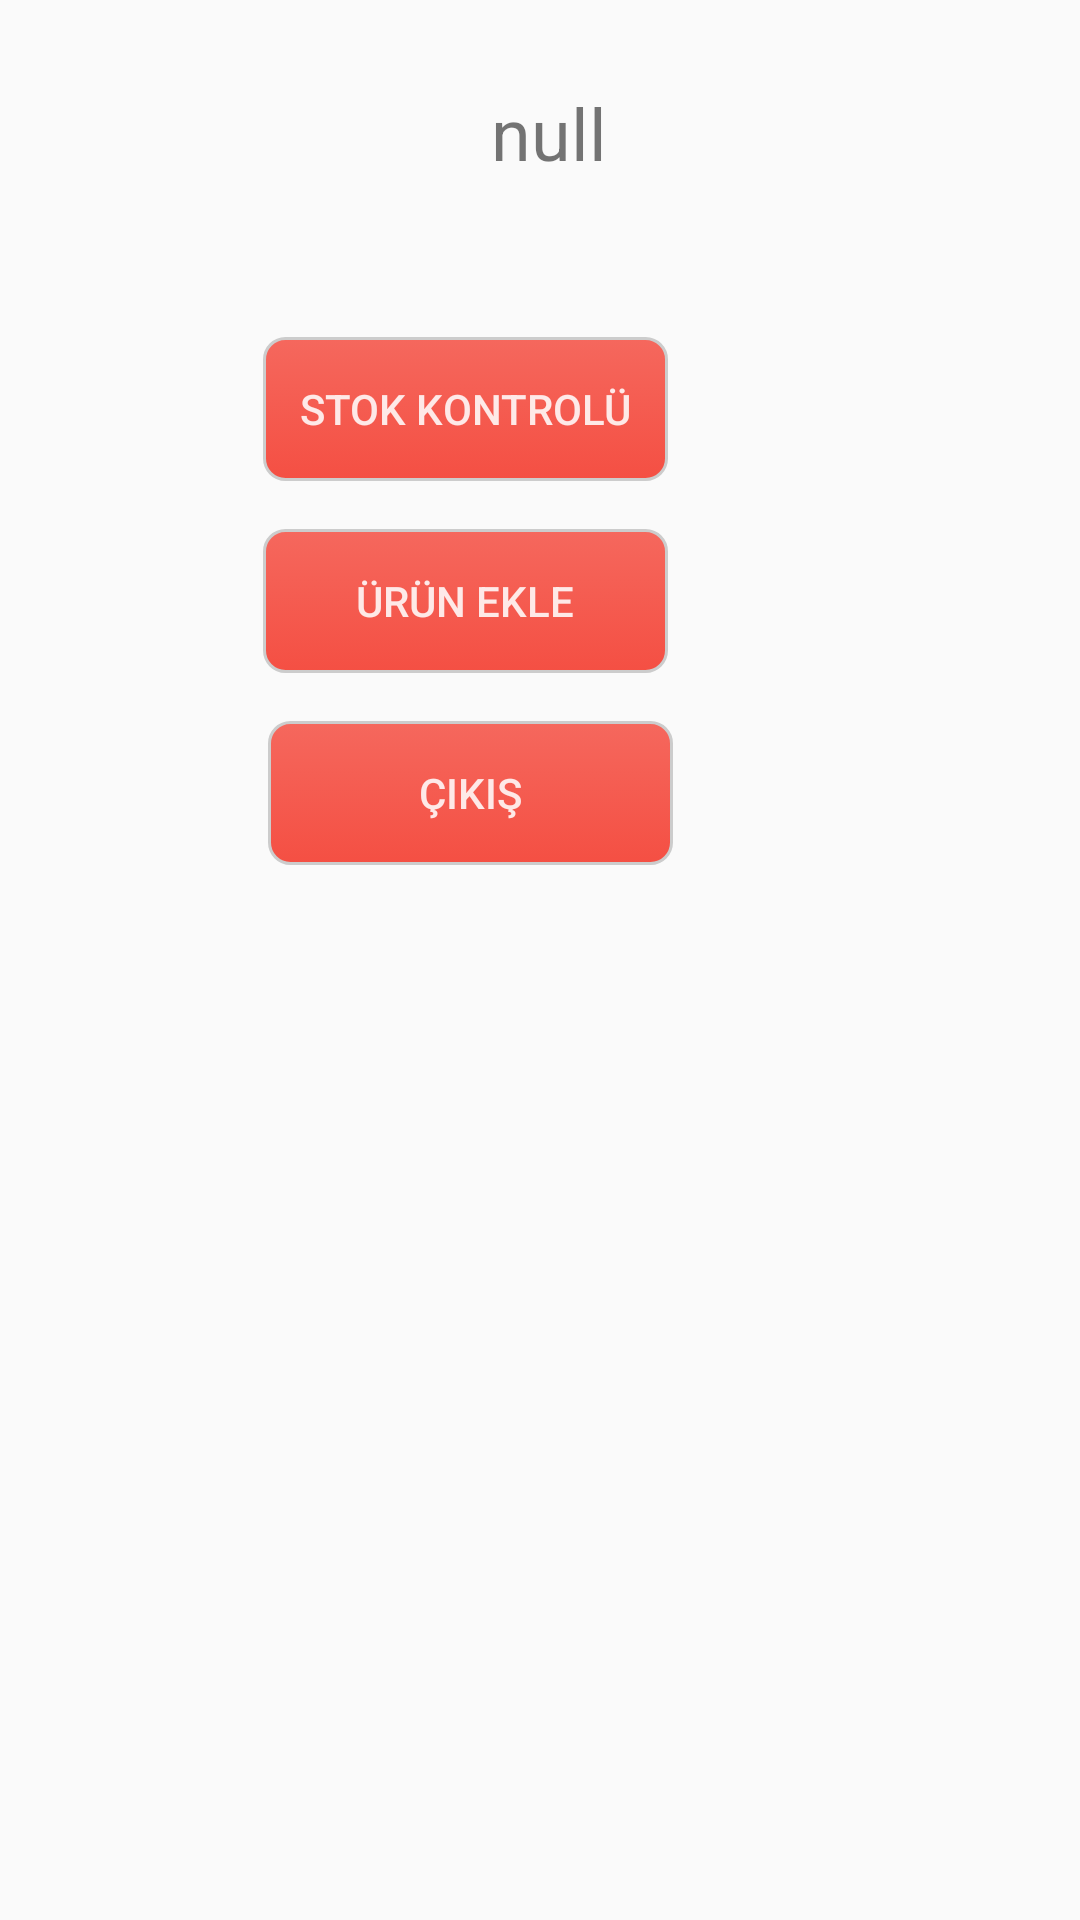

Layout XML and referenced resources for this Android screen:
<!-- AndroidManifest.xml: application theme AppTheme -->
<!-- res/layout/activity_yonetici.xml -->
<?xml version="1.0" encoding="utf-8"?>
<android.support.constraint.ConstraintLayout xmlns:android="http://schemas.android.com/apk/res/android"
    xmlns:app="http://schemas.android.com/apk/res-auto"
    xmlns:tools="http://schemas.android.com/tools"
    android:layout_width="match_parent"
    android:layout_height="match_parent"
    android:background="@mipmap/diamond_upholstery"
    tools:context=".YoneticiActivity">

    <Button
        android:id="@+id/StokBTN"
        android:layout_width="135dp"
        android:layout_height="wrap_content"
        android:layout_marginStart="8dp"
        android:layout_marginTop="52dp"
        android:layout_marginEnd="136dp"
        android:background="@drawable/button_radius"
        android:text="Stok Kontrolü"
        android:textColor="#DDFFFFFF"
        app:layout_constraintEnd_toEndOf="parent"
        app:layout_constraintHorizontal_bias="0.984"
        app:layout_constraintStart_toStartOf="parent"
        app:layout_constraintTop_toBottomOf="@+id/AdSoyadTextView" />

    <Button
        android:id="@+id/ÜRÜNBTN"
        android:layout_width="135dp"
        android:layout_height="wrap_content"
        android:layout_marginStart="8dp"
        android:layout_marginTop="16dp"
        android:layout_marginEnd="136dp"
        android:background="@drawable/button_radius"
        android:text="Ürün Ekle"
        android:textColor="#DDFFFFFF"
        app:layout_constraintEnd_toEndOf="parent"
        app:layout_constraintHorizontal_bias="0.984"
        app:layout_constraintStart_toStartOf="parent"
        app:layout_constraintTop_toBottomOf="@+id/StokBTN" />

    <TextView
        android:id="@+id/AdSoyadTextView"
        android:layout_width="329dp"
        android:layout_height="wrap_content"
        android:layout_marginStart="40dp"
        android:layout_marginTop="28dp"
        android:layout_marginEnd="40dp"
        android:gravity="center"
        android:text=" null"
        android:textSize="24sp"
        app:layout_constraintEnd_toEndOf="parent"
        app:layout_constraintStart_toStartOf="parent"
        app:layout_constraintTop_toTopOf="parent" />

    <Button
        android:id="@+id/CİKİSBTNN"
        android:layout_width="135dp"
        android:layout_height="wrap_content"
        android:layout_marginStart="8dp"
        android:layout_marginTop="16dp"
        android:layout_marginEnd="132dp"
        android:background="@drawable/button_radius"
        android:text="Çıkış"
        android:textColor="#DDFFFFFF"
        app:layout_constraintEnd_toEndOf="parent"
        app:layout_constraintHorizontal_bias="0.955"
        app:layout_constraintStart_toStartOf="parent"
        app:layout_constraintTop_toBottomOf="@+id/ÜRÜNBTN" />
</android.support.constraint.ConstraintLayout>
<!-- resources referenced by this layout -->
<resources>
  <!-- drawable button_radius (drawable) -->
  <?xml version="1.0" encoding="utf-8"?>
  <selector xmlns:android="http://schemas.android.com/apk/res/android">
      <item android:state_pressed="true" >
          <shape android:shape="rectangle"  >
              <corners android:radius="7dip" />
              <stroke android:width="1dip" android:color="#cccccc" />
              <gradient android:angle="-90" android:startColor="#99F44336" android:endColor="#bbF44336"  />
          </shape>
      </item>
      <item android:state_focused="true">
          <shape android:shape="rectangle"  >
              <corners android:radius="5dip" />
              <stroke android:width="1dip" android:color="#666666" />
              <solid android:color="#888888"/>
          </shape>
      </item>
      <item >
          <shape android:shape="rectangle"  >
              <corners android:radius="7dip" />
              <stroke android:width="1dip" android:color="#cccccc" />
              <gradient android:angle="-90" android:startColor="#CCF44336" android:endColor="#eeF44336" />
          </shape>
      </item>
  </selector>
  <style name="AppTheme" parent="Theme.AppCompat.Light.DarkActionBar">
          
          <item name="colorPrimary">#CCF44336</item>
          <item name="colorPrimaryDark">#CCBD332A</item>
          <item name="colorAccent">#CCF44336</item>
      </style>
</resources>
